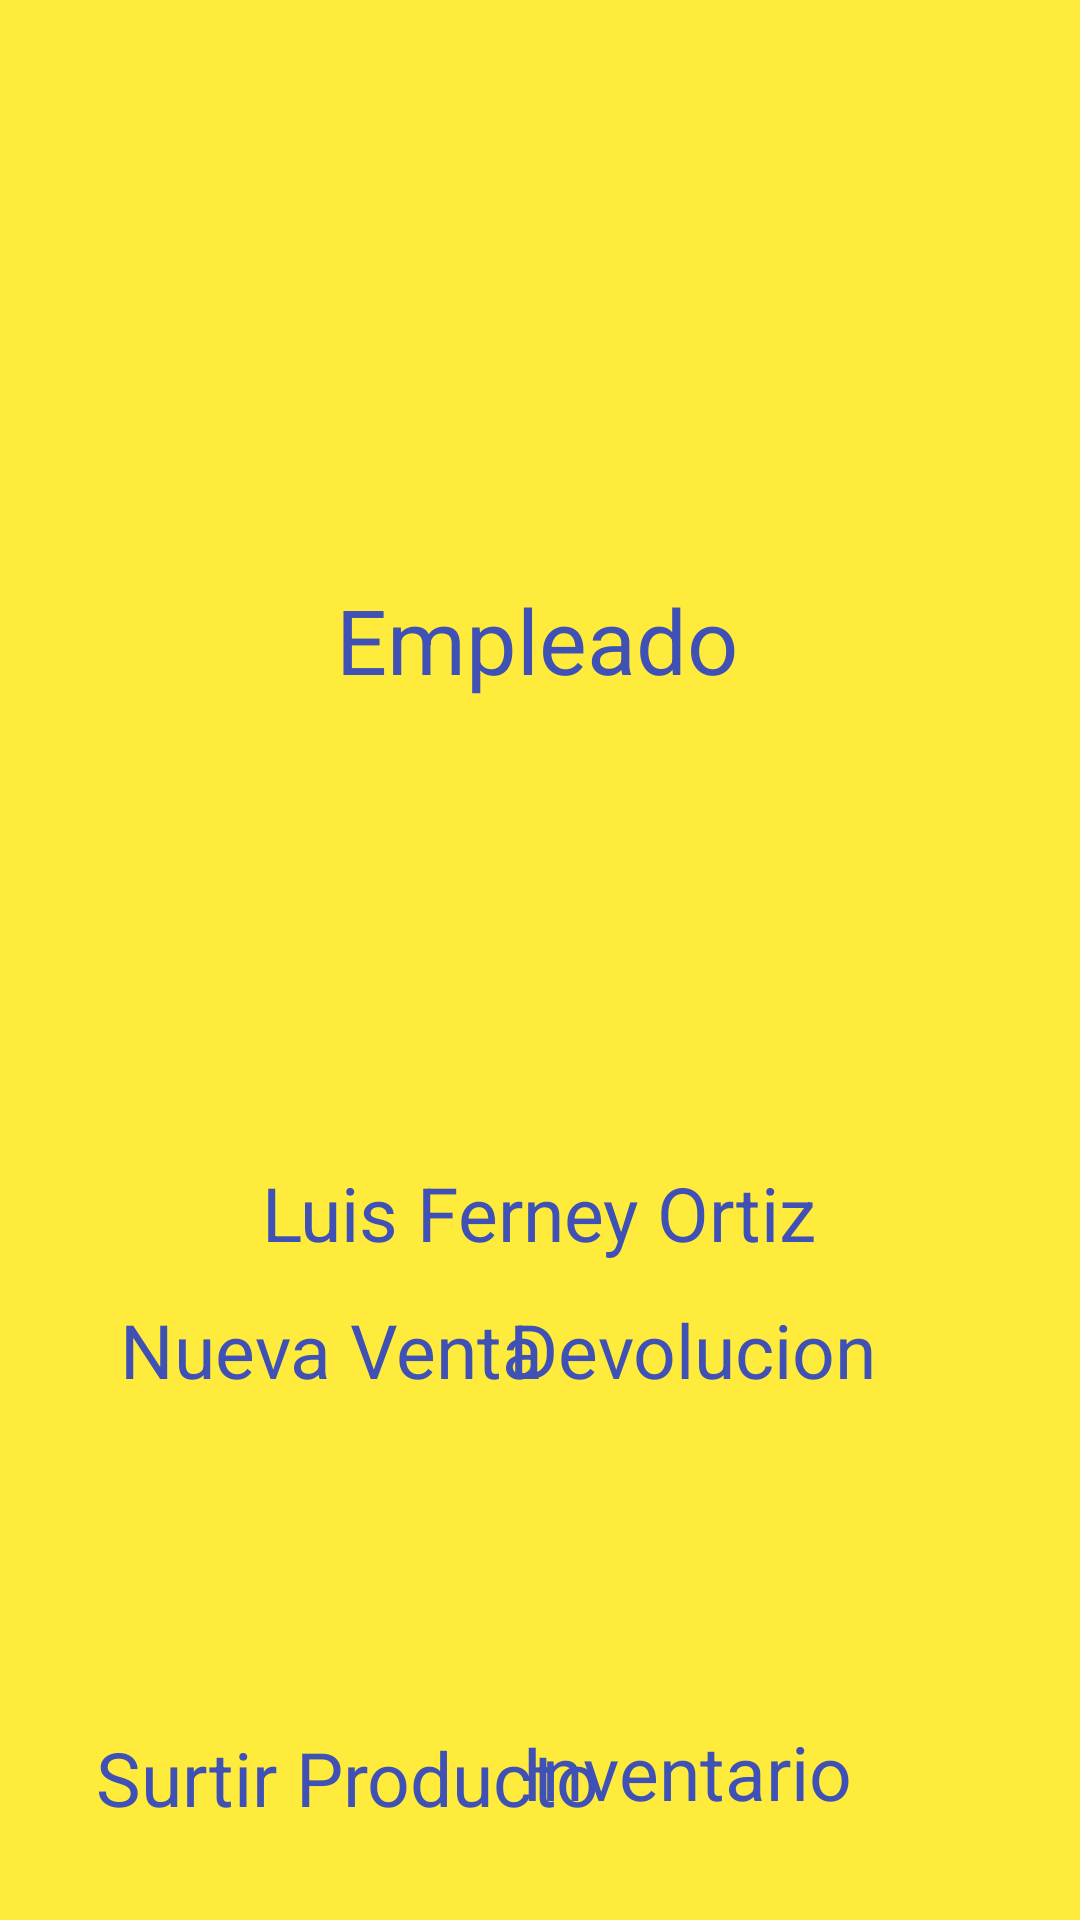

The Android layout XML behind this screen, and the referenced resources:
<!-- AndroidManifest.xml: application theme Theme.FerrelectricosCostaAzul -->
<!-- res/layout/activity_menu_empleado.xml -->
<?xml version="1.0" encoding="utf-8"?>
<androidx.constraintlayout.widget.ConstraintLayout xmlns:android="http://schemas.android.com/apk/res/android"
    xmlns:app="http://schemas.android.com/apk/res-auto"
    xmlns:tools="http://schemas.android.com/tools"
    android:layout_width="match_parent"
    android:layout_height="match_parent"
    android:background="#FFEB3B"
    tools:context=".MenuEmpleadoActivity">

    <ImageView
        android:id="@+id/imageView"
        android:layout_width="185dp"
        android:layout_height="175dp"
        android:layout_marginStart="103dp"
        android:layout_marginTop="5dp"
        android:layout_marginEnd="123dp"
        app:layout_constraintEnd_toEndOf="parent"
        app:layout_constraintStart_toStartOf="parent"
        app:layout_constraintTop_toTopOf="parent"
        app:srcCompat="@drawable/logo" />

    <TextView
        android:id="@+id/empleadonombreTextView"
        android:layout_width="wrap_content"
        android:layout_height="wrap_content"
        android:layout_marginStart="112dp"
        android:layout_marginEnd="113dp"
        android:text="Luis Ferney Ortiz"
        android:textColor="#3F51B5"
        android:textSize="25dp"
        app:layout_constraintEnd_toEndOf="parent"
        app:layout_constraintStart_toStartOf="parent"
        app:layout_constraintTop_toBottomOf="@+id/empleadoimageView" />

    <ImageView
        android:id="@+id/nueva_ventaImageView"
        android:layout_width="132dp"
        android:layout_height="97dp"
        android:layout_marginStart="40dp"
        android:layout_marginTop="12dp"
        app:layout_constraintEnd_toStartOf="@+id/devolucionImageView"
        app:layout_constraintHorizontal_bias="0.0"
        app:layout_constraintStart_toStartOf="parent"
        app:layout_constraintTop_toBottomOf="@+id/nueva_ventaTextView"
        app:srcCompat="@drawable/nueva_venta" />

    <TextView
        android:id="@+id/nueva_ventaTextView"
        android:layout_width="wrap_content"
        android:layout_height="wrap_content"
        android:layout_marginStart="40dp"
        android:layout_marginTop="12dp"
        android:text="Nueva Venta"
        android:textColor="#3F51B5"
        android:textSize="25dp"
        app:layout_constraintEnd_toStartOf="@+id/devolucionTextView"
        app:layout_constraintHorizontal_bias="0.0"
        app:layout_constraintStart_toStartOf="parent"
        app:layout_constraintTop_toBottomOf="@+id/empleadonombreTextView" />

    <TextView
        android:id="@+id/devolucionTextView"
        android:layout_width="wrap_content"
        android:layout_height="wrap_content"
        android:layout_marginTop="12dp"
        android:layout_marginEnd="68dp"
        android:text="Devolucion"
        android:textColor="#3F51B5"
        android:textSize="25dp"
        app:layout_constraintEnd_toEndOf="parent"
        app:layout_constraintTop_toBottomOf="@+id/empleadonombreTextView" />

    <TextView
        android:id="@+id/surtirproductoTextView"
        android:layout_width="wrap_content"
        android:layout_height="wrap_content"
        android:layout_marginStart="32dp"
        android:text="Surtir Producto"
        android:textColor="#3F51B5"
        android:textSize="25dp"
        app:layout_constraintEnd_toStartOf="@+id/inventarioTextView"
        app:layout_constraintHorizontal_bias="0.0"
        app:layout_constraintStart_toStartOf="parent"
        app:layout_constraintTop_toBottomOf="@+id/nueva_ventaImageView" />

    <TextView
        android:id="@+id/inventarioTextView"
        android:layout_width="wrap_content"
        android:layout_height="wrap_content"
        android:layout_marginTop="1dp"
        android:layout_marginEnd="76dp"
        android:text="Inventario"
        android:textColor="#3F51B5"
        android:textSize="25dp"
        app:layout_constraintEnd_toEndOf="parent"
        app:layout_constraintTop_toBottomOf="@+id/devolucionImageView" />

    <ImageView
        android:id="@+id/devolucionImageView"
        android:layout_width="126dp"
        android:layout_height="94dp"
        android:layout_marginTop="12dp"
        android:layout_marginEnd="68dp"
        app:layout_constraintEnd_toEndOf="parent"
        app:layout_constraintTop_toBottomOf="@+id/devolucionTextView"
        app:srcCompat="@drawable/devoluciones" />

    <ImageView
        android:id="@+id/surtirproductoImageView"
        android:layout_width="134dp"
        android:layout_height="114dp"
        android:layout_marginStart="43dp"
        android:layout_marginTop="12dp"
        android:layout_marginEnd="52dp"
        android:layout_marginBottom="8dp"
        app:layout_constraintBottom_toBottomOf="parent"
        app:layout_constraintEnd_toStartOf="@+id/inventarioImageView"
        app:layout_constraintStart_toStartOf="parent"
        app:layout_constraintTop_toBottomOf="@+id/surtirproductoTextView"
        app:srcCompat="@drawable/surtir_mercancia" />

    <ImageView
        android:id="@+id/inventarioImageView"
        android:layout_width="127dp"
        android:layout_height="109dp"
        android:layout_marginTop="12dp"
        android:layout_marginEnd="64dp"
        android:layout_marginBottom="13dp"
        app:layout_constraintBottom_toBottomOf="parent"
        app:layout_constraintEnd_toEndOf="parent"
        app:layout_constraintTop_toBottomOf="@+id/inventarioTextView"
        app:layout_constraintVertical_bias="1.0"
        app:srcCompat="@drawable/inventario" />

    <ImageView
        android:id="@+id/empleadoimageView"
        android:layout_width="161dp"
        android:layout_height="142dp"
        android:layout_marginStart="125dp"
        android:layout_marginTop="12dp"
        android:layout_marginEnd="125dp"
        app:layout_constraintEnd_toEndOf="parent"
        app:layout_constraintHorizontal_bias="0.0"
        app:layout_constraintStart_toStartOf="parent"
        app:layout_constraintTop_toBottomOf="@+id/empleadotextView"
        app:srcCompat="@drawable/user_empleado" />

    <TextView
        android:id="@+id/empleadotextView"
        android:layout_width="wrap_content"
        android:layout_height="wrap_content"
        android:layout_marginStart="176dp"
        android:layout_marginTop="13dp"
        android:layout_marginEnd="178dp"
        android:text="Empleado"
        android:textColor="#3F51B5"
        android:textSize="30dp"
        app:layout_constraintEnd_toEndOf="parent"
        app:layout_constraintStart_toStartOf="parent"
        app:layout_constraintTop_toBottomOf="@+id/imageView" />
</androidx.constraintlayout.widget.ConstraintLayout>
<!-- resources referenced by this layout -->
<resources>

</resources>
